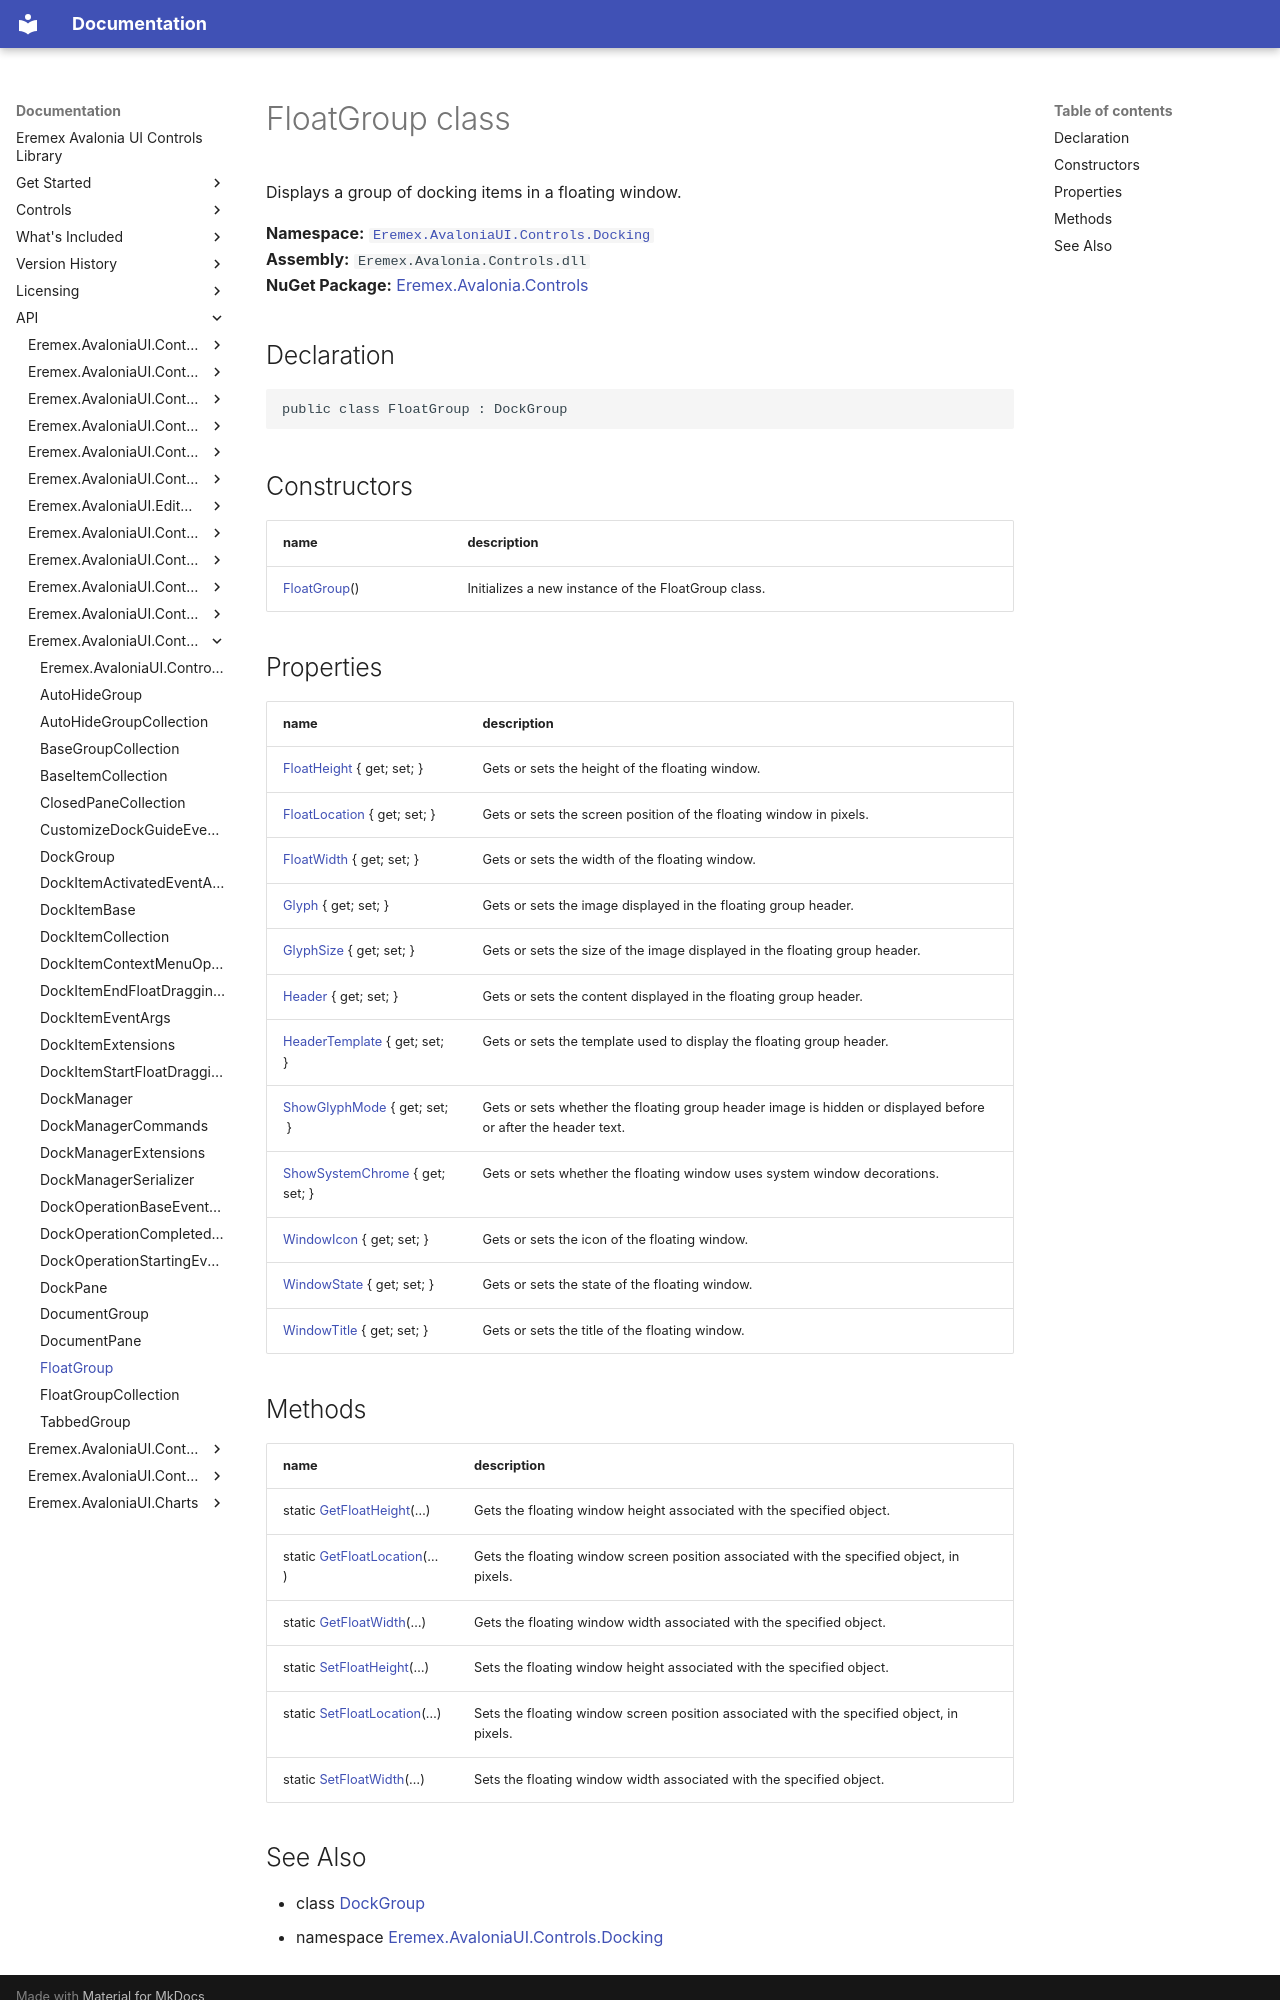

repository: Eremex/controls-doc · page: API/Eremex.AvaloniaUI.Controls.Docking/FloatGroup/index.html · generator: mkdocs

# FloatGroup class

Displays a group of docking items in a floating window.

**Namespace:** [`Eremex.AvaloniaUI.Controls.Docking`](./index.md)  
**Assembly:** `Eremex.Avalonia.Controls.dll`  
**NuGet Package:** [Eremex.Avalonia.Controls](https://www.nuget.org/packages/Eremex.Avalonia.Controls)

## Declaration

```csharp
public class FloatGroup : DockGroup
```

## Constructors

| name | description |
| --- | --- |
| [FloatGroup](FloatGroup/FloatGroup.md)() | Initializes a new instance of the FloatGroup class. |

## Properties

| name | description |
| --- | --- |
| [FloatHeight](FloatGroup/FloatHeight.md) { get; set; } | Gets or sets the height of the floating window. |
| [FloatLocation](FloatGroup/FloatLocation.md) { get; set; } | Gets or sets the screen position of the floating window in pixels. |
| [FloatWidth](FloatGroup/FloatWidth.md) { get; set; } | Gets or sets the width of the floating window. |
| [Glyph](FloatGroup/Glyph.md) { get; set; } | Gets or sets the image displayed in the floating group header. |
| [GlyphSize](FloatGroup/GlyphSize.md) { get; set; } | Gets or sets the size of the image displayed in the floating group header. |
| [Header](FloatGroup/Header.md) { get; set; } | Gets or sets the content displayed in the floating group header. |
| [HeaderTemplate](FloatGroup/HeaderTemplate.md) { get; set; } | Gets or sets the template used to display the floating group header. |
| [ShowGlyphMode](FloatGroup/ShowGlyphMode.md) { get; set; } | Gets or sets whether the floating group header image is hidden or displayed before or after the header text. |
| [ShowSystemChrome](FloatGroup/ShowSystemChrome.md) { get; set; } | Gets or sets whether the floating window uses system window decorations. |
| [WindowIcon](FloatGroup/WindowIcon.md) { get; set; } | Gets or sets the icon of the floating window. |
| [WindowState](FloatGroup/WindowState.md) { get; set; } | Gets or sets the state of the floating window. |
| [WindowTitle](FloatGroup/WindowTitle.md) { get; set; } | Gets or sets the title of the floating window. |

## Methods

| name | description |
| --- | --- |
| static [GetFloatHeight](FloatGroup/GetFloatHeight.md)(…) | Gets the floating window height associated with the specified object. |
| static [GetFloatLocation](FloatGroup/GetFloatLocation.md)(…) | Gets the floating window screen position associated with the specified object, in pixels. |
| static [GetFloatWidth](FloatGroup/GetFloatWidth.md)(…) | Gets the floating window width associated with the specified object. |
| static [SetFloatHeight](FloatGroup/SetFloatHeight.md)(…) | Sets the floating window height associated with the specified object. |
| static [SetFloatLocation](FloatGroup/SetFloatLocation.md)(…) | Sets the floating window screen position associated with the specified object, in pixels. |
| static [SetFloatWidth](FloatGroup/SetFloatWidth.md)(…) | Sets the floating window width associated with the specified object. |
